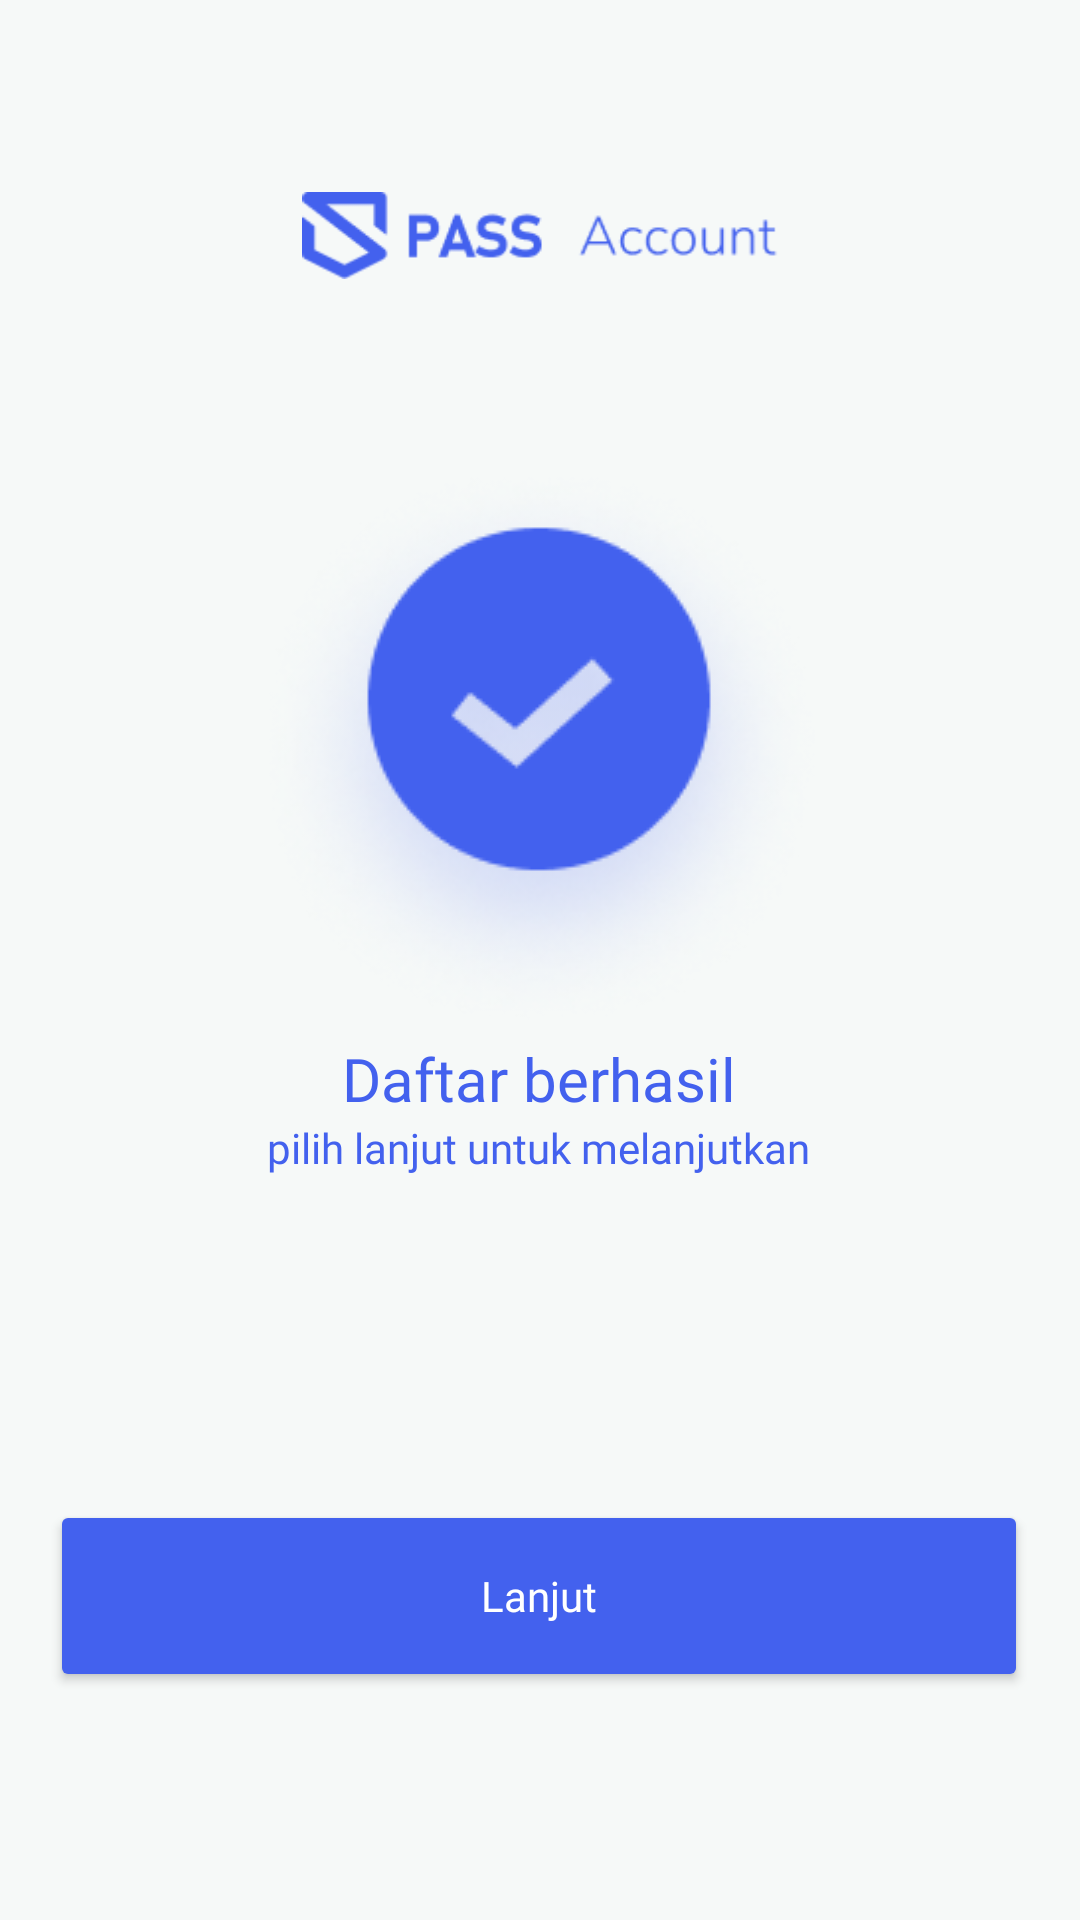

Android layout source for this screen:
<!-- AndroidManifest.xml: application theme Theme.Savepass -->
<!-- res/layout/activity_success_register.xml -->
<?xml version="1.0" encoding="utf-8"?>
<androidx.constraintlayout.widget.ConstraintLayout xmlns:android="http://schemas.android.com/apk/res/android"
    xmlns:app="http://schemas.android.com/apk/res-auto"
    xmlns:tools="http://schemas.android.com/tools"
    android:layout_width="match_parent"
    android:layout_height="match_parent"
    android:background="#F6F9F8"
    tools:context=".SuccessRegister">

    <Button
        android:id="@+id/registerSuccessNext"
        android:layout_width="326dp"
        android:layout_height="64dp"
        android:layout_marginBottom="76dp"
        android:backgroundTint="@color/primary_color"
        android:fontFamily="@font/nunito_sans"
        android:text="Lanjut"
        android:textAllCaps="false"
        android:textColor="@color/natural_white"
        app:layout_constraintBottom_toBottomOf="parent"
        app:layout_constraintEnd_toEndOf="parent"
        app:layout_constraintHorizontal_bias="0.494"
        app:layout_constraintStart_toStartOf="parent" />

    <TextView
        android:id="@+id/textView7"
        android:layout_width="wrap_content"
        android:layout_height="wrap_content"
        android:fontFamily="@font/nunito_sans"
        android:text="Daftar berhasil"
        android:textAlignment="center"
        android:textColor="@color/primary_color"
        android:textSize="20sp"
        app:layout_constraintBottom_toBottomOf="parent"
        app:layout_constraintEnd_toEndOf="parent"
        app:layout_constraintHorizontal_bias="0.498"
        app:layout_constraintStart_toStartOf="parent"
        app:layout_constraintTop_toBottomOf="@+id/imageView5"
        app:layout_constraintVertical_bias="0.0" />

    <TextView
        android:id="@+id/textView10"
        android:layout_width="wrap_content"
        android:layout_height="wrap_content"
        android:fontFamily="@font/nunito_sans"
        android:text="pilih lanjut untuk melanjutkan"
        android:textAlignment="center"
        android:textColor="@color/primary_color"
        android:textSize="14sp"
        app:layout_constraintEnd_toEndOf="parent"
        app:layout_constraintHorizontal_bias="0.498"
        app:layout_constraintStart_toStartOf="parent"
        app:layout_constraintTop_toBottomOf="@+id/textView7" />

    <ImageView
        android:id="@+id/imageView4"
        android:layout_width="173dp"
        android:layout_height="29dp"
        android:layout_marginTop="64dp"
        app:layout_constraintEnd_toEndOf="parent"
        app:layout_constraintStart_toStartOf="parent"
        app:layout_constraintTop_toTopOf="parent"
        app:srcCompat="@drawable/savepass_account" />

    <ImageView
        android:id="@+id/imageView5"
        android:layout_width="wrap_content"
        android:layout_height="wrap_content"
        android:layout_marginTop="152dp"
        app:layout_constraintEnd_toEndOf="parent"
        app:layout_constraintHorizontal_bias="0.497"
        app:layout_constraintStart_toStartOf="parent"
        app:layout_constraintTop_toTopOf="parent"
        app:srcCompat="@drawable/check" />
</androidx.constraintlayout.widget.ConstraintLayout>
<!-- resources referenced by this layout -->
<resources>
  <color name="natural_white">#FFFFFF</color>
  <color name="primary_color">#4361EE</color>
  <!-- drawable check: png bitmap (drawable, 30093 bytes) -->
  <!-- drawable savepass_account: png bitmap (drawable, 3662 bytes) -->
  <style name="Theme.Savepass" parent="Theme.MaterialComponents.DayNight.NoActionBar">
          
          <item name="colorPrimary">@color/purple_500</item>
          <item name="colorPrimaryVariant">@color/purple_700</item>
          <item name="colorOnPrimary">@color/white</item>
          
          <item name="colorSecondary">@color/teal_200</item>
          <item name="colorSecondaryVariant">@color/teal_700</item>
          <item name="colorOnSecondary">@color/black</item>
          
          <item name="android:statusBarColor" tools:targetApi="l">?attr/colorPrimaryVariant</item>
          
      </style>
  <color name="purple_500">#FF6200EE</color>
  <color name="purple_700">#FF3700B3</color>
  <color name="white">#FFFFFFFF</color>
  <color name="teal_200">#FF03DAC5</color>
  <color name="teal_700">#FF018786</color>
  <color name="black">#FF000000</color>
</resources>
